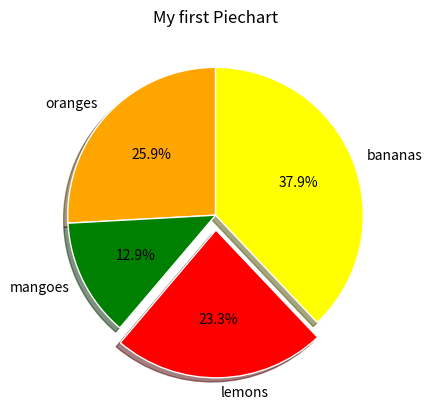

Reproduce this figure in Python.
from matplotlib import pyplot as plt

plt.title('My first Piechart')
slices=[60,30,54,88]
labels=['oranges','mangoes','lemons','bananas']
colors=['orange','green','red','yellow']
# explode used to emphasize
explode=[0,0,0.1,0]  
# to plot a pie chart use plt.pie()
plt.pie(slices,labels=labels,colors=colors,autopct='%1.1f%%',shadow=True,explode=explode,startangle=90,wedgeprops={'edgecolor':'#fff'})
# to show it out use plt.show()
plt.show()
# wedgeprops used to separate each slice by specifying a color
#to display percentage use autopct='%1.1f%%'